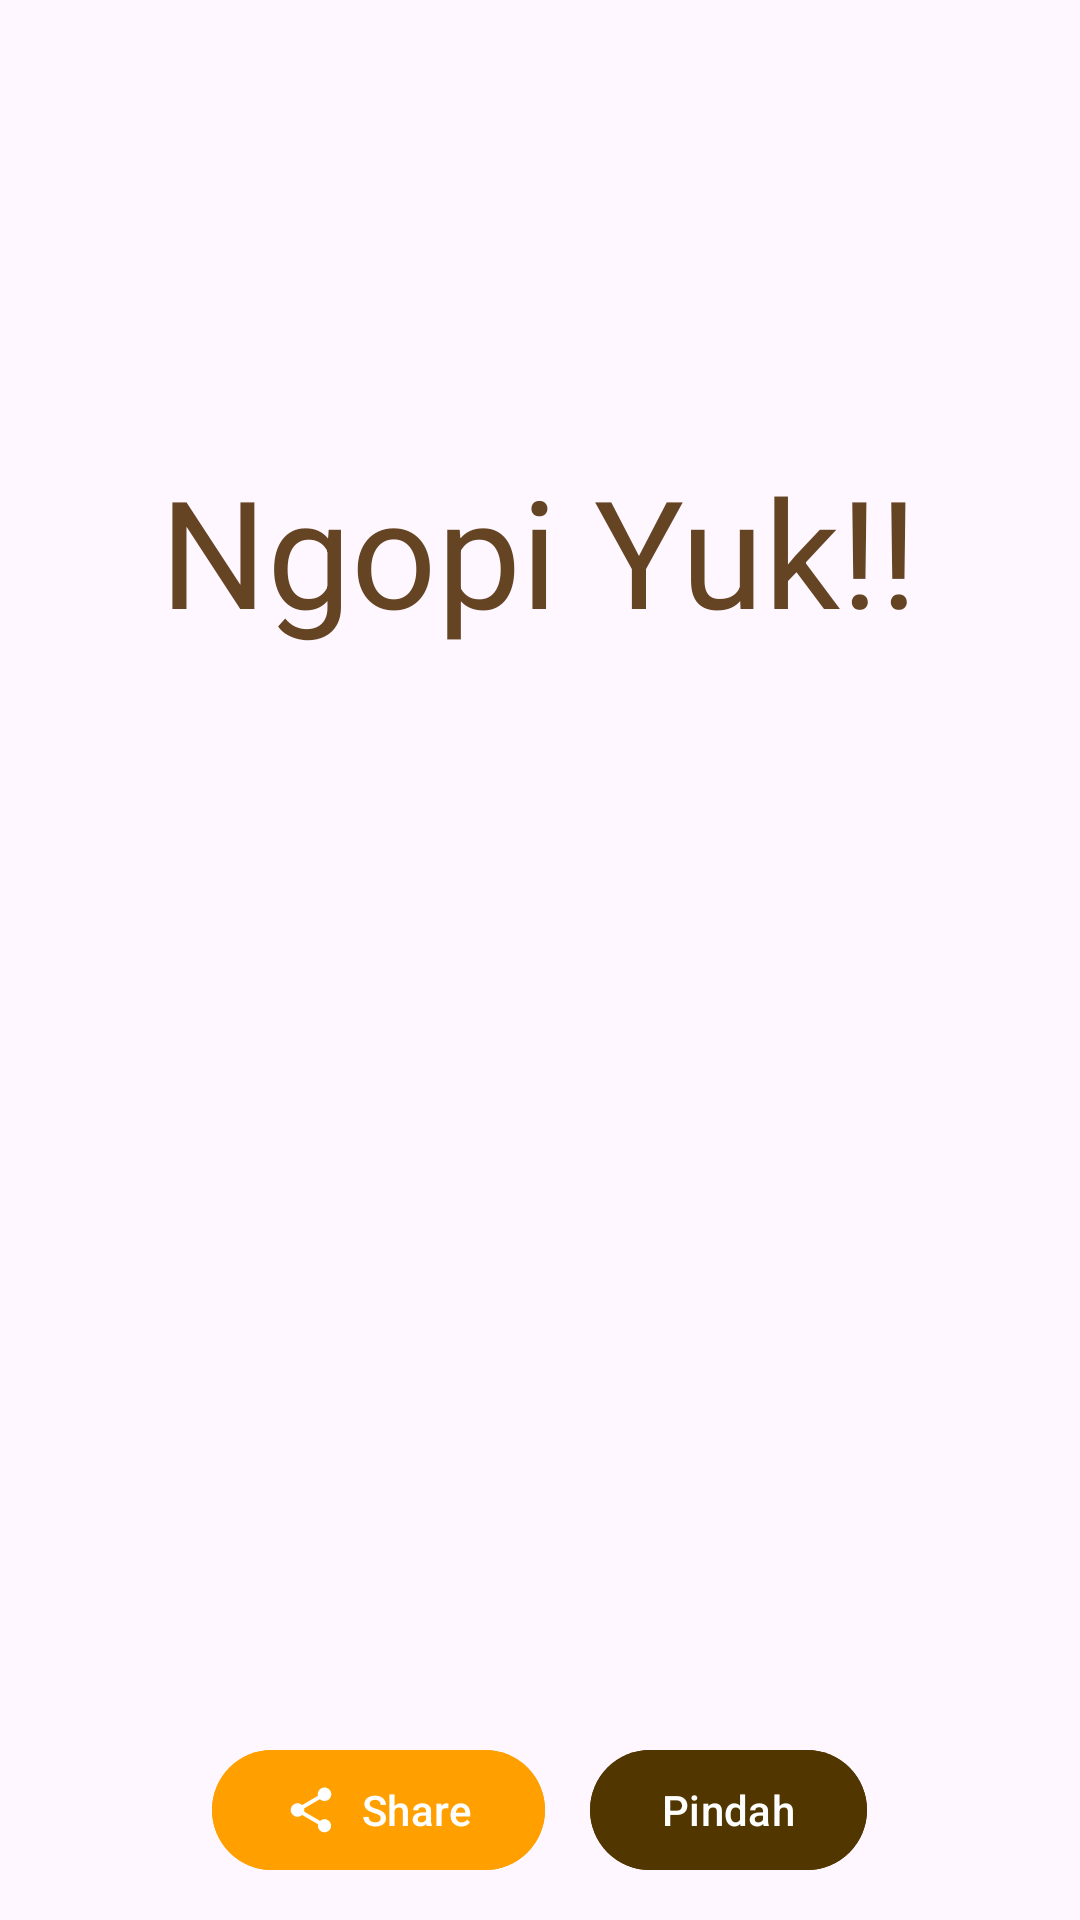

Write the Android layout XML for this screen, with the resource values it uses.
<!-- AndroidManifest.xml: application theme Theme.BelajarAndroidActivity -->
<!-- res/layout/activity_home.xml -->
<?xml version="1.0" encoding="utf-8"?>
<LinearLayout xmlns:android="http://schemas.android.com/apk/res/android"
    xmlns:app="http://schemas.android.com/apk/res-auto"
    xmlns:tools="http://schemas.android.com/tools"
    android:layout_width="match_parent"
    android:layout_height="match_parent"
    android:orientation="vertical"
    android:gravity="center"
    android:background="@drawable/bg_screen3"
    tools:context=".HomeActivity">
    <TextView
        android:layout_width="wrap_content"
        android:layout_height="wrap_content"
        android:text="Ngopi Yuk!!"
        android:textColor="#654423"
        android:paddingTop="150dp"
        android:textSize="50sp"/>

    <LinearLayout
        android:layout_width="match_parent"
        android:layout_height="match_parent"
        android:layout_marginTop="350dp"
        android:orientation="horizontal"
        android:gravity="center">

    <com.google.android.material.button.MaterialButton
        android:id="@+id/btnShare"
        app:icon="@drawable/baseline_share_24"
        android:layout_width="wrap_content"
        android:layout_height="wrap_content"
        android:text="Share"
        android:backgroundTint="#FFA000"
        android:layout_marginEnd="15dp"
        android:layout_gravity="center"/>

    <com.google.android.material.button.MaterialButton
        android:id="@+id/btnPindah"
        android:layout_width="wrap_content"
        android:layout_height="wrap_content"
        android:text="Pindah"
        android:backgroundTint="#513600"
        android:layout_gravity="center"
        app:icon="@drawable/baseline_keyboard_arrow_right_24"
        />

    </LinearLayout>
</LinearLayout>
<!-- resources referenced by this layout -->
<resources>
  <!-- drawable baseline_share_24 (drawable) -->
  <vector android:height="24dp" android:tint="#0FBFFF"
      android:viewportHeight="24" android:viewportWidth="24"
      android:width="24dp" xmlns:android="http://schemas.android.com/apk/res/android">
      <path android:fillColor="@android:color/white" android:pathData="M18,16.08c-0.76,0 -1.44,0.3 -1.96,0.77L8.91,12.7c0.05,-0.23 0.09,-0.46 0.09,-0.7s-0.04,-0.47 -0.09,-0.7l7.05,-4.11c0.54,0.5 1.25,0.81 2.04,0.81 1.66,0 3,-1.34 3,-3s-1.34,-3 -3,-3 -3,1.34 -3,3c0,0.24 0.04,0.47 0.09,0.7L8.04,9.81C7.5,9.31 6.79,9 6,9c-1.66,0 -3,1.34 -3,3s1.34,3 3,3c0.79,0 1.5,-0.31 2.04,-0.81l7.12,4.16c-0.05,0.21 -0.08,0.43 -0.08,0.65 0,1.61 1.31,2.92 2.92,2.92 1.61,0 2.92,-1.31 2.92,-2.92s-1.31,-2.92 -2.92,-2.92z"/>
  </vector>
  <style name="Theme.BelajarAndroidActivity" parent="Base.Theme.BelajarAndroidActivity" />
  <style name="Base.Theme.BelajarAndroidActivity" parent="Theme.Material3.DayNight.NoActionBar">
          
          
      </style>
</resources>
